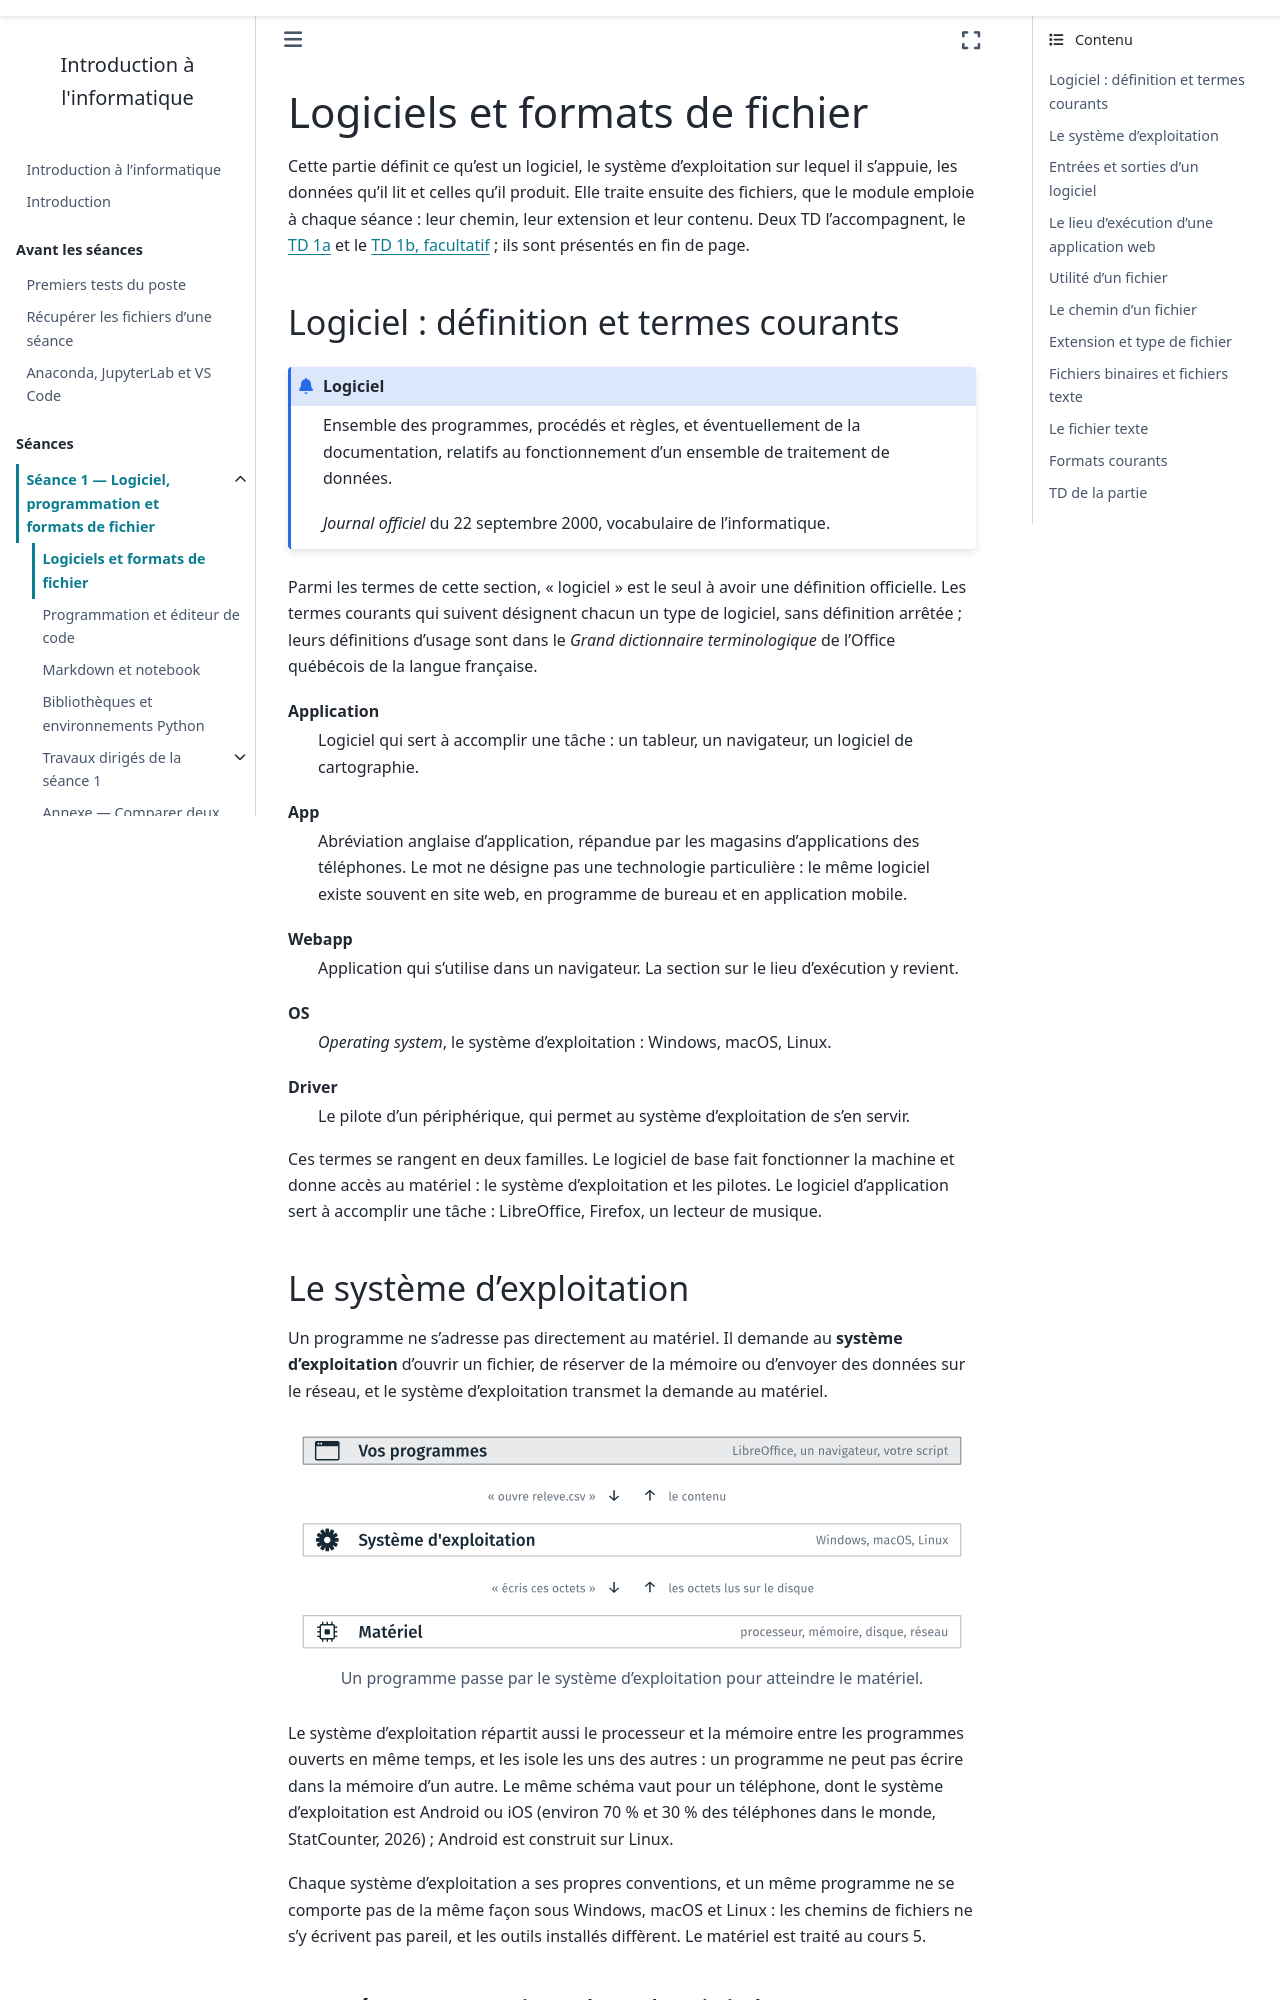

repository: ndavid/ecue-info-01 · page: cours1/notebook/01_logiciels_et_formats.html · generator: sphinx

---
title: Logiciels et formats de fichier
subtitle: Ce qu'un logiciel fait, où il s'exécute, et ce que contient un fichier
---

Cette partie définit ce qu'est un logiciel, le système d'exploitation sur
lequel il s'appuie, les données qu'il lit et celles qu'il produit. Elle traite ensuite des fichiers, que le module
emploie à chaque séance : leur chemin, leur extension et leur contenu. Deux
TD l'accompagnent, le [TD 1a](td/1a_formats/guide.md) et le [TD 1b,
facultatif](td/1b_archive_odt/guide.md) ; ils sont présentés en fin de page.

## Logiciel : définition et termes courants

:::{admonition} Logiciel
Ensemble des programmes, procédés et règles, et éventuellement de la
documentation, relatifs au fonctionnement d'un ensemble de traitement de
données.

*Journal officiel* du 22 septembre 2000, vocabulaire de l'informatique.
:::

Parmi les termes de cette section, « logiciel » est le seul à avoir une
définition officielle. Les termes courants qui suivent désignent chacun un type de logiciel, sans
définition arrêtée ; leurs définitions d'usage sont dans le *Grand
dictionnaire terminologique* de l'Office québécois de la langue française.

Application
: Logiciel qui sert à accomplir une tâche : un tableur, un navigateur, un
  logiciel de cartographie.

App
: Abréviation anglaise d'application, répandue par les magasins
  d'applications des téléphones. Le mot ne désigne pas une technologie
  particulière : le même logiciel existe souvent en site web, en programme de
  bureau et en application mobile.

Webapp
: Application qui s'utilise dans un navigateur. La section sur le lieu
  d'exécution y revient.

OS
: *Operating system*, le système d'exploitation : Windows, macOS, Linux.

Driver
: Le pilote d'un périphérique, qui permet au système d'exploitation de s'en
  servir.

Ces termes se rangent en deux familles. Le logiciel de base fait fonctionner
la machine et donne accès au matériel : le système d'exploitation et les
pilotes. Le logiciel d'application sert à accomplir une tâche : LibreOffice,
Firefox, un lecteur de musique.

## Le système d'exploitation

Un programme ne s'adresse pas directement au matériel. Il demande au
**système d'exploitation** d'ouvrir un fichier, de réserver de la mémoire ou
d'envoyer des données sur le réseau, et le système d'exploitation transmet la demande au
matériel.

```{figure} figures/systeme_exploitation.svg
:alt: Trois couches superposées : vos programmes, le système d'exploitation, le matériel. Entre les programmes et le système d'exploitation, la demande « ouvre releve.csv » descend et le contenu remonte ; entre le système d'exploitation et le matériel, « écris ces octets » descend et les octets lus sur le disque remontent.

Un programme passe par le système d'exploitation pour atteindre le matériel.
```

Le système d'exploitation répartit aussi le processeur et la mémoire entre les programmes
ouverts en même temps, et les isole les uns des autres : un programme ne peut
pas écrire dans la mémoire d'un autre. Le même schéma vaut pour
un téléphone, dont le système d'exploitation est Android ou iOS (environ 70 % et 30 % des
téléphones dans le monde, StatCounter, 2026) ; Android est construit sur
Linux.

Chaque système d'exploitation a ses propres conventions, et un même programme ne se
comporte pas de la même façon sous Windows, macOS et Linux : les chemins de
fichiers ne s'y écrivent pas pareil, et les outils installés diffèrent. Le matériel est traité au cours 5.
